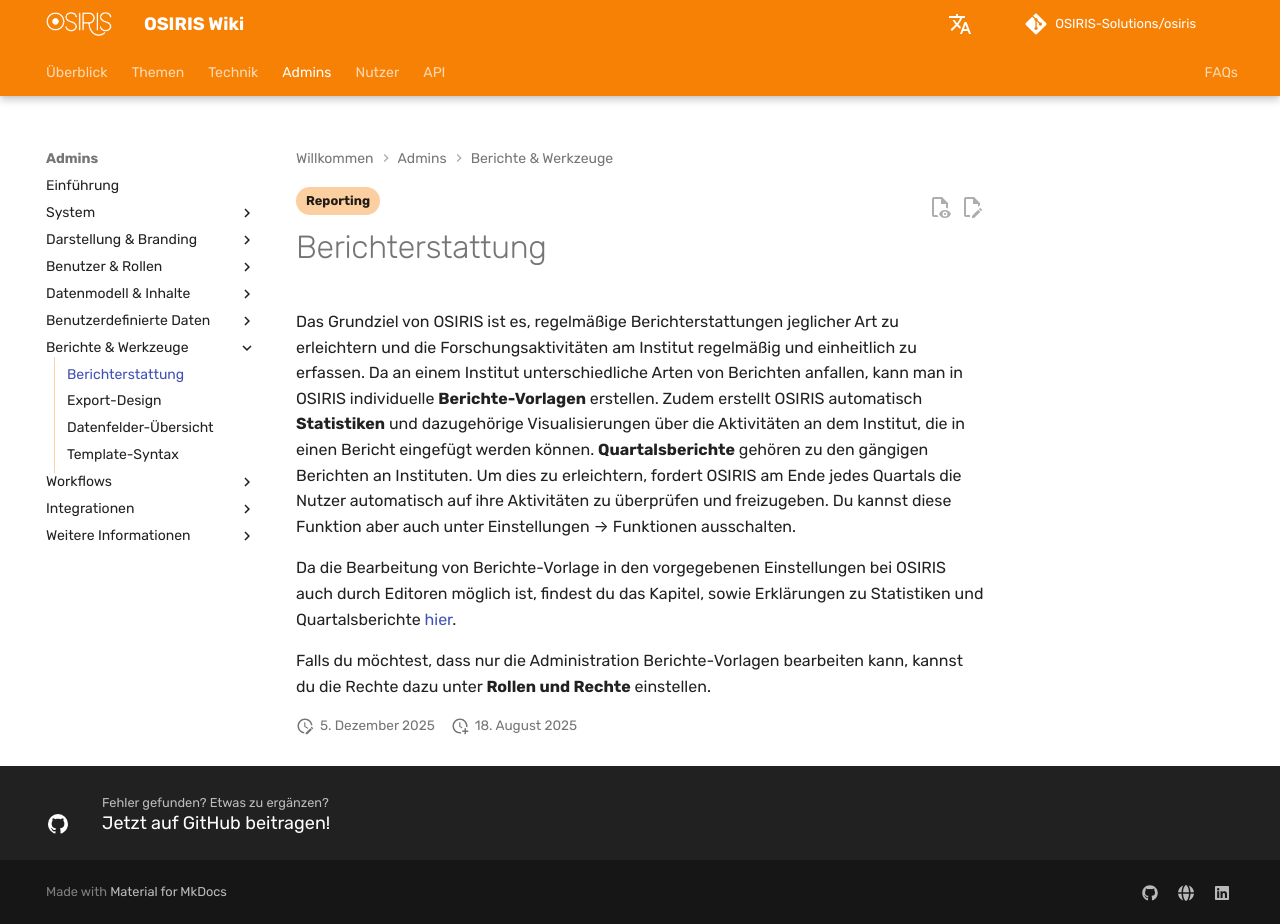

repository: OSIRIS-Solutions/osiris-wiki · page: admins/reports_tools/reporting/index.html · generator: mkdocs

---
status: false
tags:
    - Reporting
---

# Berichterstattung

Das Grundziel von OSIRIS ist es, regelmäßige Berichterstattungen jeglicher Art zu erleichtern und die Forschungsaktivitäten am Institut regelmäßig und einheitlich zu erfassen. Da an einem Institut unterschiedliche Arten von Berichten anfallen, kann man in OSIRIS individuelle **Berichte-Vorlagen** erstellen. Zudem erstellt OSIRIS automatisch **Statistiken** und dazugehörige Visualisierungen über die Aktivitäten an dem Institut, die in einen Bericht eingefügt werden können. **Quartalsberichte** gehören zu den gängigen Berichten an Instituten. Um dies zu erleichtern, fordert OSIRIS am Ende jedes Quartals die Nutzer automatisch auf ihre Aktivitäten zu überprüfen und freizugeben. Du kannst diese Funktion aber auch unter Einstellungen &#8594 Funktionen ausschalten.  

Da die Bearbeitung von Berichte-Vorlage in den vorgegebenen Einstellungen bei OSIRIS auch durch Editoren möglich ist, findest du das Kapitel, sowie Erklärungen zu Statistiken und Quartalsberichte [hier](/users/reporting/).  

Falls du möchtest, dass nur die Administration Berichte-Vorlagen bearbeiten kann, kannst du die Rechte dazu unter **Rollen und Rechte** einstellen.
